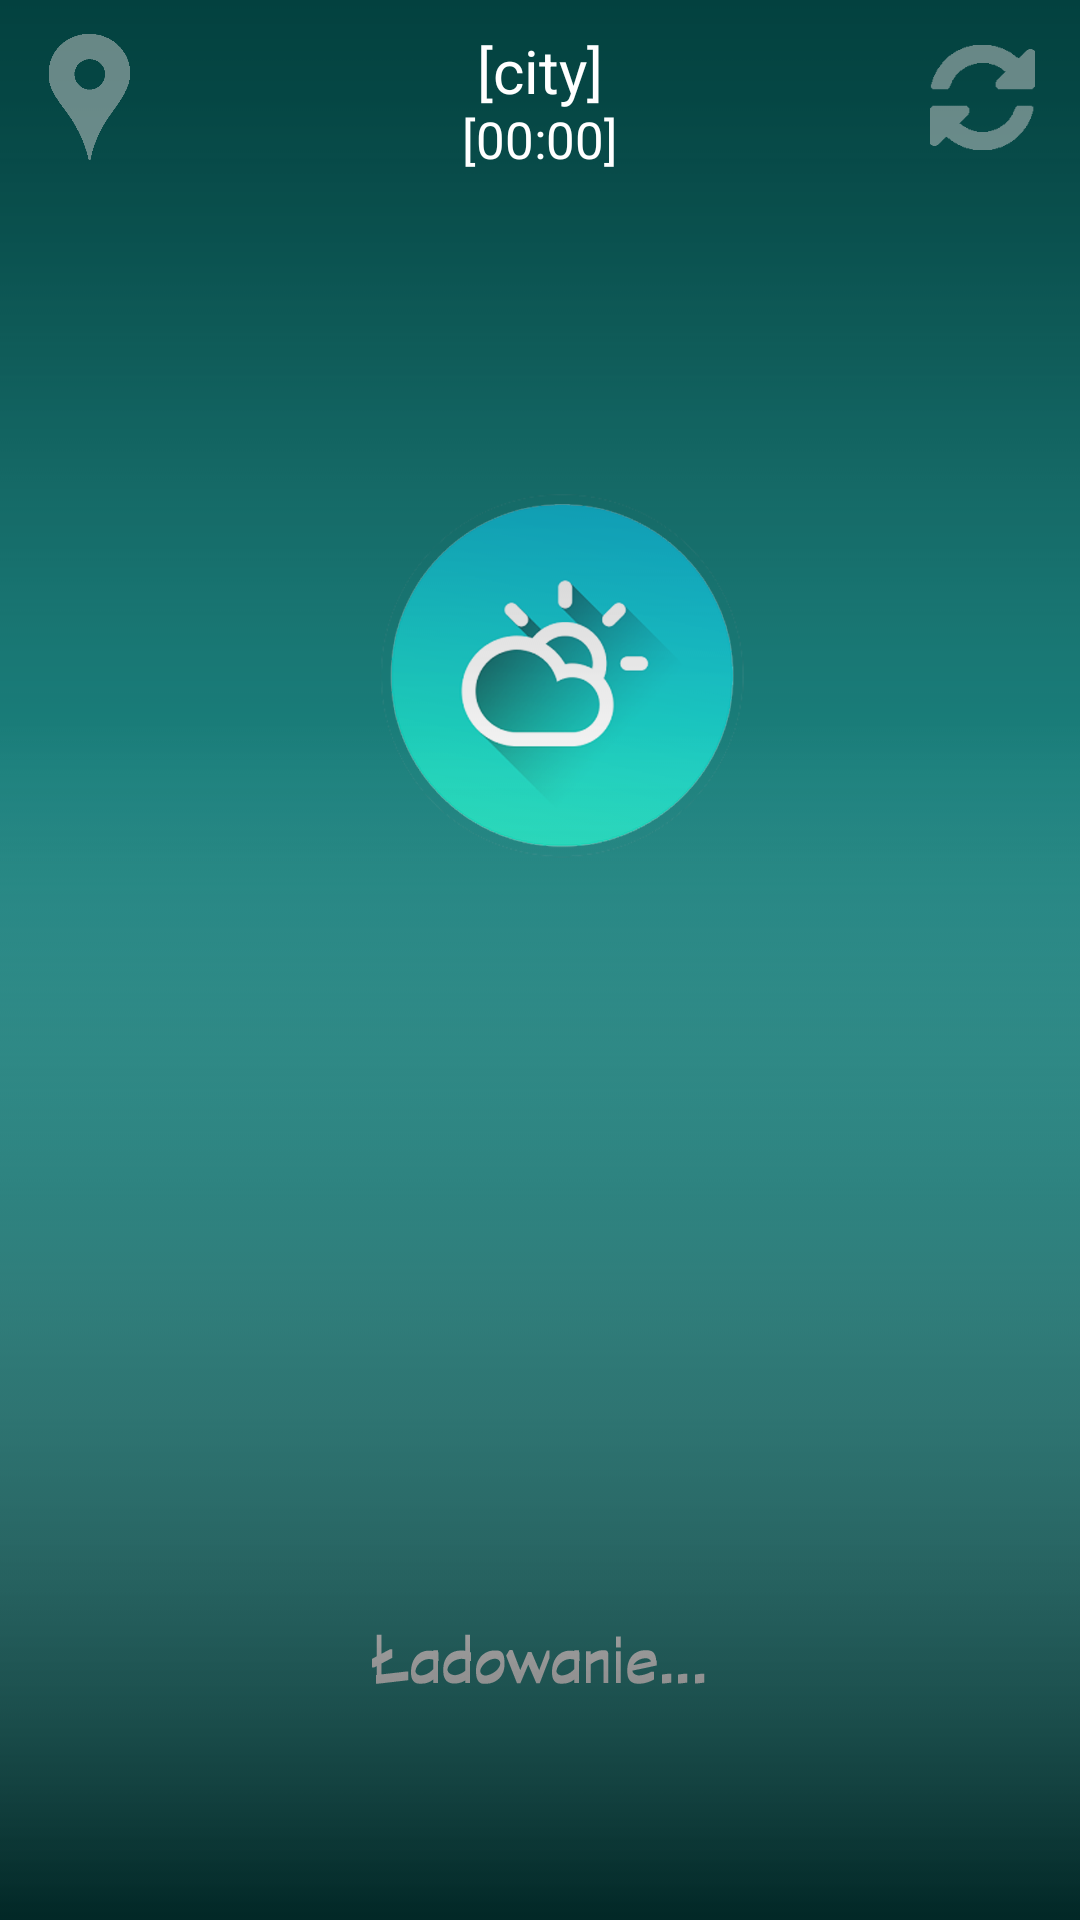

Layout XML and referenced resources for this Android screen:
<!-- AndroidManifest.xml: application theme AppTheme -->
<!-- res/layout/activity_main.xml -->
<?xml version="1.0" encoding="utf-8"?>
<RelativeLayout xmlns:android="http://schemas.android.com/apk/res/android"
    xmlns:tools="http://schemas.android.com/tools" android:layout_width="fill_parent"
    android:layout_height="match_parent" android:paddingLeft="@dimen/activity_horizontal_margin"
    android:paddingRight="@dimen/activity_horizontal_margin"
    android:paddingTop="@dimen/activity_vertical_margin"
    android:paddingBottom="@dimen/activity_vertical_margin" tools:context=".MainActivity"
    android:id="@+id/screen"
    android:backgroundTint="#97000000"
    android:padding="0dp">

    <FrameLayout
        android:layout_width="fill_parent"
        android:layout_height="fill_parent"
        android:layout_margin="0dp"
        android:layout_marginLeft="0dp"
        android:layout_marginTop="0dp"
        android:layout_marginRight="0dp"
        android:layout_marginBottom="0dp"
        android:id="@+id/FLayout">

        <ImageView
            android:id="@+id/flickrPhoto"
            android:layout_width="match_parent"
            android:layout_height="match_parent"
            android:adjustViewBounds="true"
            android:scaleType="centerCrop"
            android:gravity="center"
            android:layout_alignWithParentIfMissing="false"
            android:layout_alignParentTop="true"
            android:layout_alignBottom="@+id/FLayout" />

    </FrameLayout>

    <FrameLayout
        android:layout_width="fill_parent"
        android:layout_height="fill_parent">

        <ImageView
            android:layout_width="wrap_content"
            android:layout_height="wrap_content"
            android:id="@+id/gradient2"
            android:background="@drawable/footer2"
            android:adjustViewBounds="false"
            android:baselineAlignBottom="true"
            android:layout_alignBottom="@+id/FLayout"
            android:layout_alignLeft="@+id/FLayout"
            android:layout_alignStart="@+id/FLayout"
            android:alpha="0.5" />

        <TextView
            android:layout_width="wrap_content"
            android:layout_height="wrap_content"
            android:text="[city]"
            android:id="@+id/gpscity"
            android:textColor="#ffffffff"
            android:textSize="20dp"
            android:layout_gravity="center_horizontal"
            android:layout_margin="10dp"
            android:textIsSelectable="false" />

        <TextView
            android:layout_width="wrap_content"
            android:layout_height="wrap_content"
            android:textAppearance="?android:attr/textAppearanceMedium"
            android:text="[00:00]"
            android:id="@+id/time"
            android:layout_gravity="center_horizontal"
            android:layout_alignParentTop="true"
            android:layout_centerHorizontal="true"
            android:layout_marginTop="35dp"
            android:textColor="#ffffffff"
            android:textSize="17dp" />

        <ImageView
            android:layout_width="wrap_content"
            android:layout_height="wrap_content"
            android:id="@+id/gradient"
            android:layout_gravity="bottom|center_horizontal"
            android:background="@drawable/footer"
            android:adjustViewBounds="false"
            android:baselineAlignBottom="true"
            android:layout_alignBottom="@+id/FLayout"
            android:layout_alignLeft="@+id/FLayout"
            android:layout_alignStart="@+id/FLayout" />

        <ImageButton
            android:layout_width="35dp"
            android:layout_height="35dp"
            android:id="@+id/Refresh"
            android:background="@drawable/refresh"
            android:layout_weight="0.03"
            android:alpha="0.5"
            android:layout_gravity="right|top"
            android:layout_marginTop="15dp"
            android:layout_marginRight="15dp" />

        <ImageButton
            android:layout_width="30dp"
            android:layout_height="45dp"
            android:id="@+id/locationButton"
            android:layout_gravity="left|top"
            android:alpha="0.5"
            android:scaleType="fitXY"
            android:layout_marginLeft="15dp"
            android:layout_marginTop="10dp"
            android:background="@drawable/location_icon" />

        <ImageButton
            android:layout_width="35dp"
            android:layout_height="35dp"
            android:id="@+id/back"
            android:layout_gravity="top|left"
            android:layout_marginLeft="15dp"
            android:layout_marginTop="15dp"
            android:background="@drawable/back_incon"
            android:alpha="0.5"
            android:visibility="invisible" />

        <AutoCompleteTextView
            android:layout_width="294dp"
            android:layout_height="wrap_content"
            android:id="@+id/searchEditText"
            android:layout_gravity="top|center_horizontal|right"
            android:layout_marginLeft="10dp"
            android:layout_marginTop="17dp"
            android:layout_marginRight="10dp"
            android:maxLines="1"
            android:visibility="invisible"
            android:hint="Podaj lokalizację"
            android:textColor="#ffffffff"
            android:textSize="14dp" />

    </FrameLayout>

    <LinearLayout
        android:orientation="vertical"
        android:layout_width="fill_parent"
        android:layout_height="fill_parent"
        android:layout_gravity="center_horizontal|top"
        android:gravity="left|bottom"
        android:padding="0dp"
        android:nestedScrollingEnabled="false"
        android:weightSum="1"
        android:background="#00ff6300"
        android:layout_marginTop="60dp"
        android:id="@+id/linearLayout">


        <android.support.v4.view.ViewPager
            xmlns:android="http://schemas.android.com/apk/res/android"
            android:id="@+id/pager"
            android:layout_width="match_parent"
            android:layout_height="453dp"
            android:layout_alignParentBottom="true"
            android:layout_alignParentStart="true"
            android:layout_weight="0.97"
            android:layout_marginBottom="40dp" />

    </LinearLayout>

</RelativeLayout>
<!-- resources referenced by this layout -->
<resources>
  <!-- drawable back_incon: png bitmap (drawable, 3876 bytes) -->
  <!-- drawable footer: png bitmap (drawable, 12786 bytes) -->
  <!-- drawable footer2: png bitmap (drawable, 8127 bytes) -->
  <!-- drawable location_icon: png bitmap (drawable, 6988 bytes) -->
  <!-- drawable refresh: png bitmap (drawable, 3470 bytes) -->
  <style name="AppTheme" parent="android:Theme.Holo.Light.NoActionBar.TranslucentDecor">
          <item name="android:windowBackground">@drawable/splash</item>
          
      </style>
  <!-- drawable splash: png bitmap (drawable, 68802 bytes) -->
</resources>
